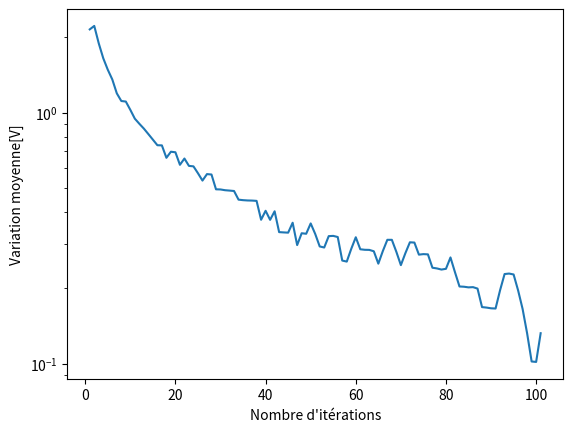

Here is the Python script that generated this plot:
# -*- coding: utf-8 -*-

# [redacted]

import numpy as np
import matplotlib.pyplot as plt

Nh = 301  # nombre de noeuds horizontaux
Nv = 51  # nombre de noeuds verticaux

# initialisation de la matrice
cavite = np.array([[0 for x in range(Nh)] for y in range(Nv)])

# initialisation du potentiel sur la paroi supérieur
for i in range(20, Nh):
    cavite[0][i] = 300

# initialisation du potentiel sur la paroi inférieur
for i in range(20, Nh):
    cavite[50][i] = 300

# initialisation du potentiel sur la paroi de droite
for i in range(Nv):
    cavite[i][300] = 300

# initialisation du potentiel sur la paroi de gauche
for i in range(9):
    cavite[i][20] = 300

for i in range(42, Nv):
    cavite[i][20] = 300

for i in range(15, 36):
    cavite[i][0] = 300

for i in range(8, 16):
    cavite[i][10] = 300

for i in range(11):
    cavite[15][i] = 300

for i in range(10, 21):
    cavite[8][i] = 300

for i in range(35, 43):
    cavite[i][10] = 300

for i in range(11):
    cavite[35][i] = 300

for i in range(10, 21):
    cavite[42][i] = 300

# assignation d'une valeur au nombre d'itérations
nb_iterations = 100
compteur_iterations = 0

# liste des valeurs en y
list_diff = []

# liste des valeurs en x
list_nb_iterations = []

# calcul méthode de la relaxation
while compteur_iterations <= nb_iterations:

    cavite_modifiee = cavite.copy()
    somme_diff_potentiel = 0
    compteur = 0

    for j in range(1, Nv - 1):
        for i in range(1, Nh - 1):
            if 22 < j < 28 and i > 15:
                cavite_modifiee[j][i] = 0
            elif j < 9 and i < 21:
                cavite_modifiee[j][i] = 0
            elif i < 11 and j < 16:
                cavite_modifiee[j][i] = 0
            elif i < 21 and j > 41:
                cavite_modifiee[j][i] = 0
            elif j > 34 and i < 11:
                cavite_modifiee[j][i] = 0
            else:
                cavite_modifiee[j][i] = 0.25*(cavite[j+1][i] + cavite[j-1][i] + cavite[j][i+1] + cavite[j][i-1])

            somme_diff_potentiel += (cavite_modifiee[j][i]-cavite[j][i])
            compteur += 1

    compteur_iterations += 1
    list_nb_iterations.append(compteur_iterations)
    list_diff.append(somme_diff_potentiel/compteur)
    cavite = cavite_modifiee

# affichage du graphique pour la méthode de la relaxation
plt.plot(list_nb_iterations, list_diff)
plt.yscale('log')
plt.xlabel("Nombre d'itérations")
plt.ylabel("Variation moyenne[V]")
plt.show()

